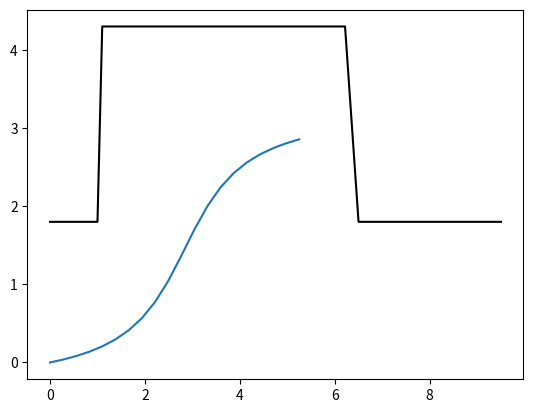

Source code (Python):
from matplotlib import pyplot as plt
import numpy as np


class Coordinate:
    def __init__(self, x, y):
        """first Argument is the x coordinate and second is the y coordinate"""
        self.x = x
        self.y = y

class Map:
    def __init__(self,coordstart, coordbreak1, coordbreak2, coordend, twizydist, offset):
        self.coordstart = coordstart
        self.coordbreak1 = coordbreak1
        self.coordbreak2 = coordbreak2
        self.coordend = coordend
        self.twizydist = twizydist
        self.offset = offset

    # all coordinates come from the GPS, twizydist from rear ultrasonic sensor
    def generateMap(self):
        offset_length = np.linspace(self.coordstart, self.coordbreak1 - 0.001, 20)
        extradots = np.linspace(self.coordbreak1, self.coordbreak1 + 0.1, 20)
        parkingspot_length = np.linspace(self.coordbreak1 + 0.1, self.coordbreak2, 20)
        end_length = np.linspace(self.coordbreak2, self.coordend, 20)

        parkingspotdepth = 2.5
        #  y = 25x + (distance . 25*offset)
        parkmap = {}

        for x in offset_length:
            parkmap[x] = self.twizydist
        for x in extradots:
            parkmap[x] = 25 * x + (self.twizydist - 25 * self.offset)
        for x in parkingspot_length:
            parkmap[x] = parkingspotdepth + self.twizydist
        for x in end_length:
            parkmap[x] = self.twizydist

        return parkmap


def filter_collision(x_0, y_0, deriv, parkingmap):
    circleRadius = 0.69
    #parkingmap = generateMap(coord_start, coord_p1, coord_p2, coord_end, distance)
    carlength = 2.32
    angle = np.arctan(deriv)
    counter = 0

    p1 = Coordinate(x_0 - carlength * np.cos(angle), y_0 - carlength * np.sin(angle))
    p2 = Coordinate(x_0, y_0)

    tang_linspace = np.linspace(p1.x, p2.x, 20)
    # tangent = deriv * (tang_linspace - x_0) + y_0
    # plt.plot(tang_linspace, tangent)
    for x in tang_linspace:
        counter = counter + 1
        if counter > 6 or counter < 16:
            for key in parkingmap:
                tangent = deriv * (x - x_0) + y_0
                dist = distance1(x, tangent, key, parkingmap.get(key))
                if dist < circleRadius:
                    return True
    return False


def distance1(x1, y1, x2, y2):
    return np.sqrt((x2 - x1) ** 2 + (y2 - y1) ** 2)


def f_arctan(a, b, c, x):
    return a * np.arctan(c / b + 3) + a * np.arctan((1 / b) * (x - 3 * b - c))


def f_arctan_d1(a, b, c, x):  # derivative
    return a / (b * (np.power(x - 3 * b - c, 2) / np.power(b, 2) + 1))


def f_arctan_d2(a, b, c, x):  # second derivative
    return (2 * a * (-3 * b - c + x)) / (np.power(b, 3) * np.power(np.power(-3 * b - c + x, 2) / np.power(b, 2) + 1, 2))


def path(current, goal, parkingmap):
    """first argument takes in the current coordinate of the car and the second is the
     coordinate of the goal position this method will return the optimal
     trajectory"""
    depth = np.abs(goal.y - current.y)  # 2
    length = np.abs(goal.x - current.x)  # 10
    period = 2
    phase = 3
    deptharray = np.linspace(0.5, depth / 1.15, 30)
    periodarray = np.linspace(0, period, 20)
    lengtharray = np.linspace(current.x, current.x + length, 20)
    phasearray = np.linspace(0, phase, 20)

    radius = []
    for a in deptharray:
        for b in periodarray:
            for c in phasearray:
                if a != 0 and b != 0:
                    radius.clear()
                    collision1 = False
                    counter = 0
                    function = f_arctan(a, b, c, lengtharray)
                    # plt.plot(lengtharray,function)
                    if abs((f_arctan(a, b, c,
                                     goal.x) - goal.y)) > 0.2:  # filter out every function of which distance to
                        break  # to the goal position at goal.x is to big

                    if f_arctan_d1(a, b, c, goal.x) > 0.2:  # filter out every function that ends with a slope
                        break  # larger than 0.1 rad (to ensure that the car is parked horizontally)

                    for x in lengtharray:  # filter out every function with a radius of curvature smaller
                        if x != 0:  # than that of renault twizy
                            f_deriv = f_arctan_d1(a, b, c, x)  # first derivative
                            f_deriv2 = f_arctan_d2(a, b, c, x)  # second derivative

                            if f_deriv2 != 0:
                                radius.insert(counter, np.absolute(np.power(1 + np.power(f_deriv, 2),
                                                                            3 / 2) / f_deriv2))  # formula for radius of curvature
                                counter = counter + 1
                    #if min(radius) < 1.3:  # filter out every function with a radius of curvature smaller		
                    #    break  # than that of renault twizy

                    for x in lengtharray:
                        if x != 0:
                            f_deriv = f_arctan_d1(a, b, c, x)  # first derivative
                            collision = filter_collision(x, f_arctan(a, b, c, x), f_deriv, parkingmap)

                            if collision == True:
                                collision1 = True

                    if collision1 == True:
                        break

                    plt.plot(lengtharray, function)
                    print([a, b, c])
                    return a, b, c

                     

def main():
    offset = 1
    parkingLength = 5.5
    distance = 1.8
    current = Coordinate(0, 0)

    goal = Coordinate(offset + parkingLength - 1.25, distance + 1.25)


    start = 0
    p1 = offset
    p2 = offset + parkingLength
    end = offset + parkingLength + 3

    karta = Map(start, p1, p2, end, distance, offset).generateMap()
    plt.plot(list(karta.keys()), list(karta.values()), 'black')
    # plt.show()

    path(current, goal,karta)
    plt.show()

if __name__ == '__main__':
    main()
